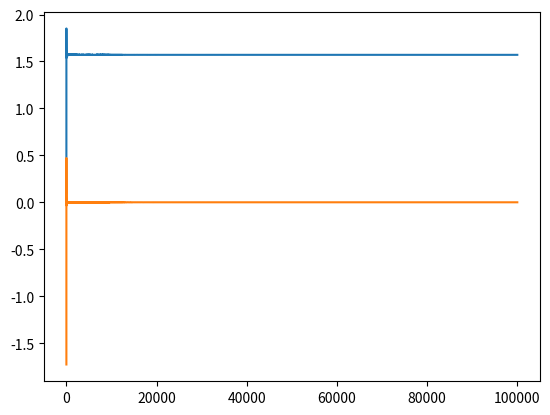

Generate this figure with matplotlib:
import numpy as np
import scipy as sp
import scipy.special
import math
import matplotlib
import matplotlib.pyplot as plt



number = 1000000
dis = 0.1
gamma = 0.577216

pos = np.linspace(dis, dis*number, number)
pos_plot = np.linspace(dis, dis*(number-1), number-1)
Si_plot, Ci_plot = sp.special.sici(pos_plot)

fSi = open("Si.txt", "w")
fCi = open("Ci.txt", "w")
fSi.write(str(number-1)+"\n"+str(dis)+"\n")
fCi.write(str(number-1)+"\n"+str(dis)+"\n")
for i in range(number-1):
    fSi.write(str(Si_plot[i])+"\n")
    fCi.write(str(Ci_plot[i])+"\n")
fSi.close()
fCi.close()


plt.plot(pos_plot,Si_plot)
plt.plot(pos_plot,Ci_plot)
plt.show()
